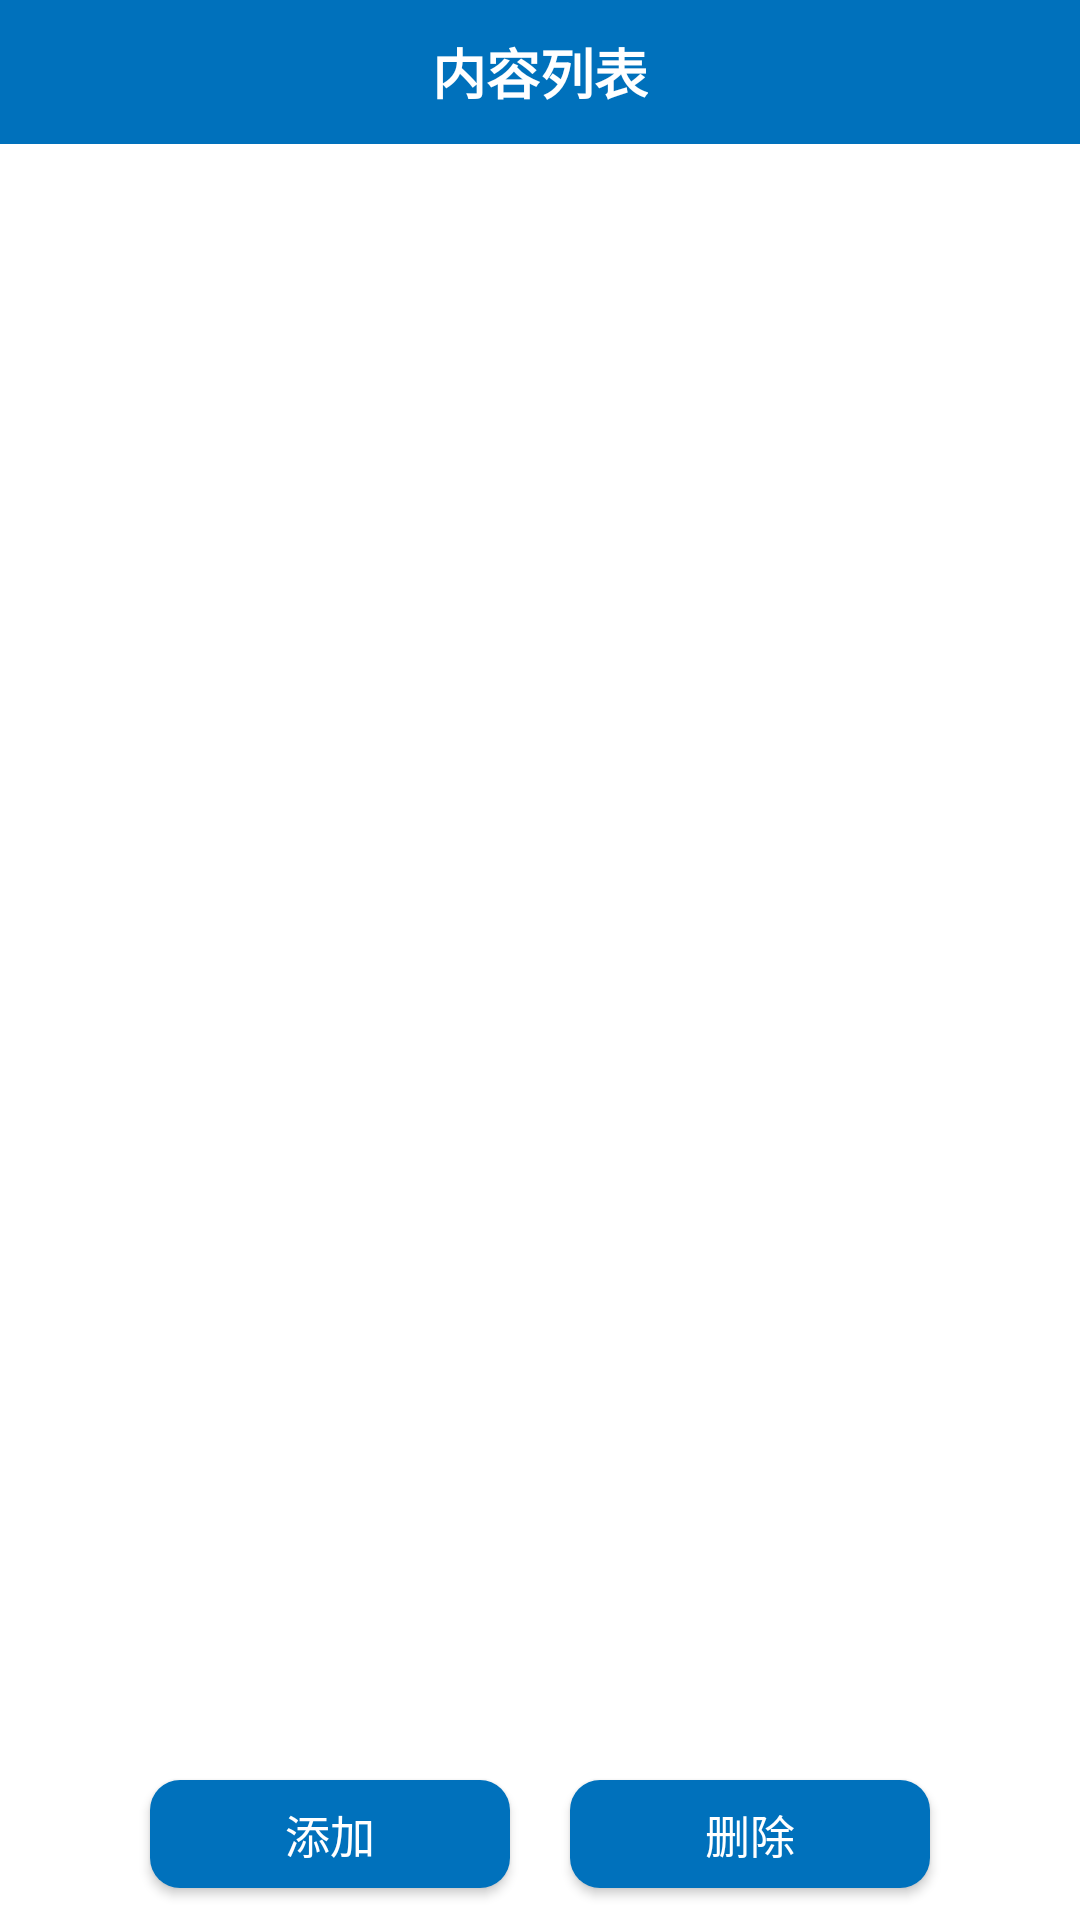

Android layout source for this screen:
<!-- AndroidManifest.xml: fallback theme Theme.MaterialComponents.DayNight.NoActionBar -->
<!-- res/layout/information_listview.xml -->
<?xml version="1.0" encoding="utf-8"?>
<RelativeLayout xmlns:android="http://schemas.android.com/apk/res/android"
    xmlns:tools="http://schemas.android.com/tools"
    android:id="@+id/mainLayout"
    android:layout_width="wrap_content"
    android:layout_height="wrap_content"
    android:background="@color/white"
    android:orientation="vertical" >

    <LinearLayout
        android:id="@+id/titleBar"
        android:layout_width="match_parent"
        android:layout_height="48dp"
        android:background="@color/blue_top_bar_color"
        tools:ignore="DisableBaselineAlignment" >

        <RelativeLayout
            android:layout_width="wrap_content"
            android:layout_height="match_parent"
            android:layout_weight="1"
            tools:ignore="InefficientWeight,UselessParent" >

            <TextView
                android:id="@+id/top_title"
                android:layout_width="wrap_content"
                android:layout_height="wrap_content"
                android:layout_centerInParent="true"
                android:clickable="false"
                android:textColor="@color/white"
                android:textSize="18sp"
                android:textStyle="bold"
                android:text="@string/content_listview"/>
        </RelativeLayout>
    </LinearLayout>

    <ListView
        android:id="@+id/ListView"
        android:layout_width="match_parent"
        android:layout_height="wrap_content"
        android:layout_above="@+id/Bottom"
        android:layout_below="@id/titleBar" >
    </ListView>

    <LinearLayout
        android:id="@+id/Bottom"
        android:layout_width="match_parent"
        android:layout_height="57dp"
        android:layout_alignParentBottom="true"
        android:orientation="horizontal" >

        <TextView
            android:layout_width="0dp"
            android:layout_height="wrap_content"
            android:layout_weight="1" />

        <Button
            android:id="@+id/add"
            android:layout_width="0dp"
            android:layout_height="36dp"
            android:layout_gravity="center_vertical"
            android:layout_margin="10dp"
            android:layout_weight="3"
            android:background="@drawable/corner_background_button_mian"
            android:text="@string/add"
            android:textColor="@color/white"
            android:textSize="15sp" />

        <Button
            android:id="@+id/remove"
            android:layout_width="0dp"
            android:layout_height="36dp"
            android:layout_gravity="center_vertical"
            android:layout_margin="10dp"
            android:layout_weight="3"
            android:background="@drawable/corner_background_button_mian"
            android:text="@string/delete"
            android:textColor="@color/white"
            android:textSize="15sp" />

        <TextView
            android:layout_width="0dp"
            android:layout_height="wrap_content"
            android:layout_weight="1" />
    </LinearLayout>

</RelativeLayout>
<!-- resources referenced by this layout -->
<resources>
  <color name="blue_top_bar_color">#0071BC</color>
  <color name="white">#FFFFFF</color>
  <!-- drawable corner_background_button_mian (drawable) -->
  <?xml version="1.0" encoding="utf-8"?>
  <selector xmlns:android="http://schemas.android.com/apk/res/android">
  
      <item android:state_pressed="true"><shape>
              <solid android:color="#336699" />
  
              <corners android:bottomLeftRadius="10dp" android:bottomRightRadius="10dp" android:topLeftRadius="10dp" android:topRightRadius="10dp" />
          </shape></item>
      <item android:state_pressed="false"><shape>
              <solid android:color="#0071bc" />
  
              <corners android:bottomLeftRadius="10dp" android:bottomRightRadius="10dp" android:topLeftRadius="10dp" android:topRightRadius="10dp" />
          </shape></item>
  
  </selector>
  <string name="add">添加</string>
  <string name="content_listview">内容列表</string>
  <string name="delete">删除</string>
</resources>
